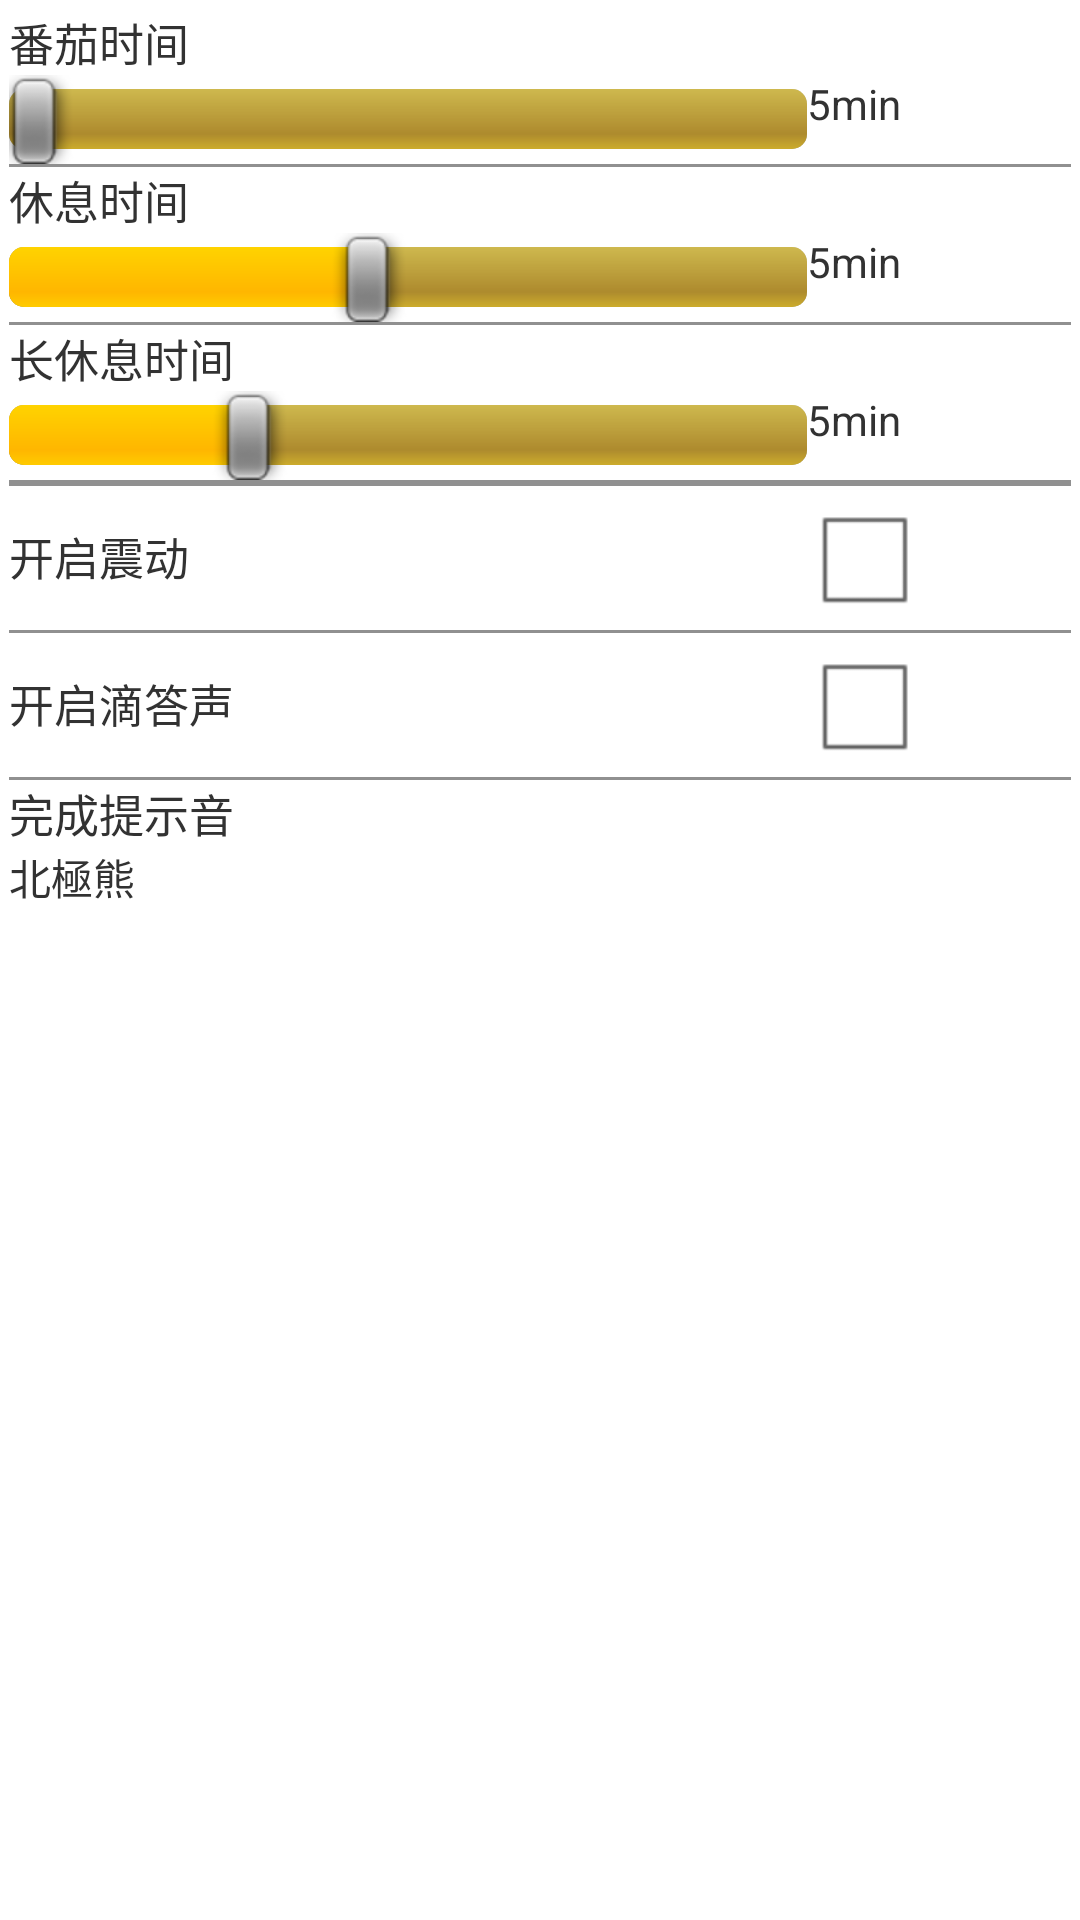

Android layout source for this screen:
<!-- AndroidManifest.xml: application theme AppTheme -->
<!-- res/layout/setting_layout.xml -->
<?xml version="1.0" encoding="utf-8"?>
<ScrollView android:scrollbars="vertical" android:layout_width="fill_parent" android:layout_height="fill_parent"
  xmlns:android="http://schemas.android.com/apk/res/android">
    <TableLayout android:padding="3.0dip" android:layout_width="fill_parent" android:layout_height="fill_parent">
        <TableRow>
            <TextView android:textSize="15.0sp" android:layout_width="wrap_content" android:layout_height="wrap_content" android:layout_span="2" android:text="番茄时间" />
        </TableRow>
        <TableRow>
            <SeekBar android:id="@id/sbTick" android:layout_width="266.0dip" android:layout_height="wrap_content" android:max="40" android:progress="0" android:secondaryProgress="40" />
            <TextView android:id="@id/tvTick" android:layout_width="wrap_content" android:layout_height="wrap_content" android:text="5min" />
        </TableRow>
        <View android:background="#ff909090" android:layout_width="fill_parent" android:layout_height="1.0dip" />
        <TableRow>
            <TextView android:textSize="15.0sp" android:layout_width="wrap_content" android:layout_height="wrap_content" android:text="休息时间" />
        </TableRow>
        <TableRow>
            <SeekBar android:id="@id/sbRest" android:layout_width="fill_parent" android:layout_height="wrap_content" android:max="9" android:progress="4" android:secondaryProgress="9" />
            <TextView android:id="@id/tvRest" android:layout_width="wrap_content" android:layout_height="wrap_content" android:text="5min" />
        </TableRow>
        <View android:background="#ff909090" android:layout_width="fill_parent" android:layout_height="1.0dip" />
        <TableRow>
            <TextView android:textSize="15.0sp" android:layout_width="wrap_content" android:layout_height="wrap_content" android:text="长休息时间" />
        </TableRow>
        <TableRow>
            <SeekBar android:id="@id/sbLongRest" android:layout_width="fill_parent" android:layout_height="wrap_content" android:max="35" android:progress="10" android:secondaryProgress="35" />
            <TextView android:id="@id/tvLongRest" android:layout_width="wrap_content" android:layout_height="wrap_content" android:text="5min" />
        </TableRow>
        <View android:background="#ff909090" android:layout_width="fill_parent" android:layout_height="2.0dip" />
        <TableRow>
            <TextView android:textSize="15.0sp" android:layout_width="wrap_content" android:layout_height="wrap_content" android:text="开启震动" />
            <CheckBox android:id="@id/chkShake" android:layout_width="wrap_content" android:layout_height="wrap_content" />
        </TableRow>
        <View android:background="#ff909090" android:layout_width="fill_parent" android:layout_height="1.0dip" />
        <TableRow>
            <TextView android:textSize="15.0sp" android:layout_width="wrap_content" android:layout_height="wrap_content" android:text="开启滴答声" />
            <CheckBox android:id="@id/chkTick" android:layout_width="wrap_content" android:layout_height="wrap_content" />
        </TableRow>
        <View android:background="#ff909090" android:layout_width="fill_parent" android:layout_height="1.0dip" />
        <TableRow>
            <TextView android:textSize="15.0sp" android:layout_width="wrap_content" android:layout_height="wrap_content" android:text="完成提示音" />
        </TableRow>
        <TableRow>
            <TextView android:layout_width="wrap_content" android:layout_height="wrap_content" android:text="北極熊" />
        </TableRow>
    </TableLayout>
</ScrollView>
<!-- resources referenced by this layout -->
<resources>
  <style name="AppTheme" parent="@style/AppBaseTheme">
          <item name="android:windowNoTitle">true</item>
      </style>
  <style name="AppBaseTheme" parent="@android:style/Theme.Light" />
</resources>
